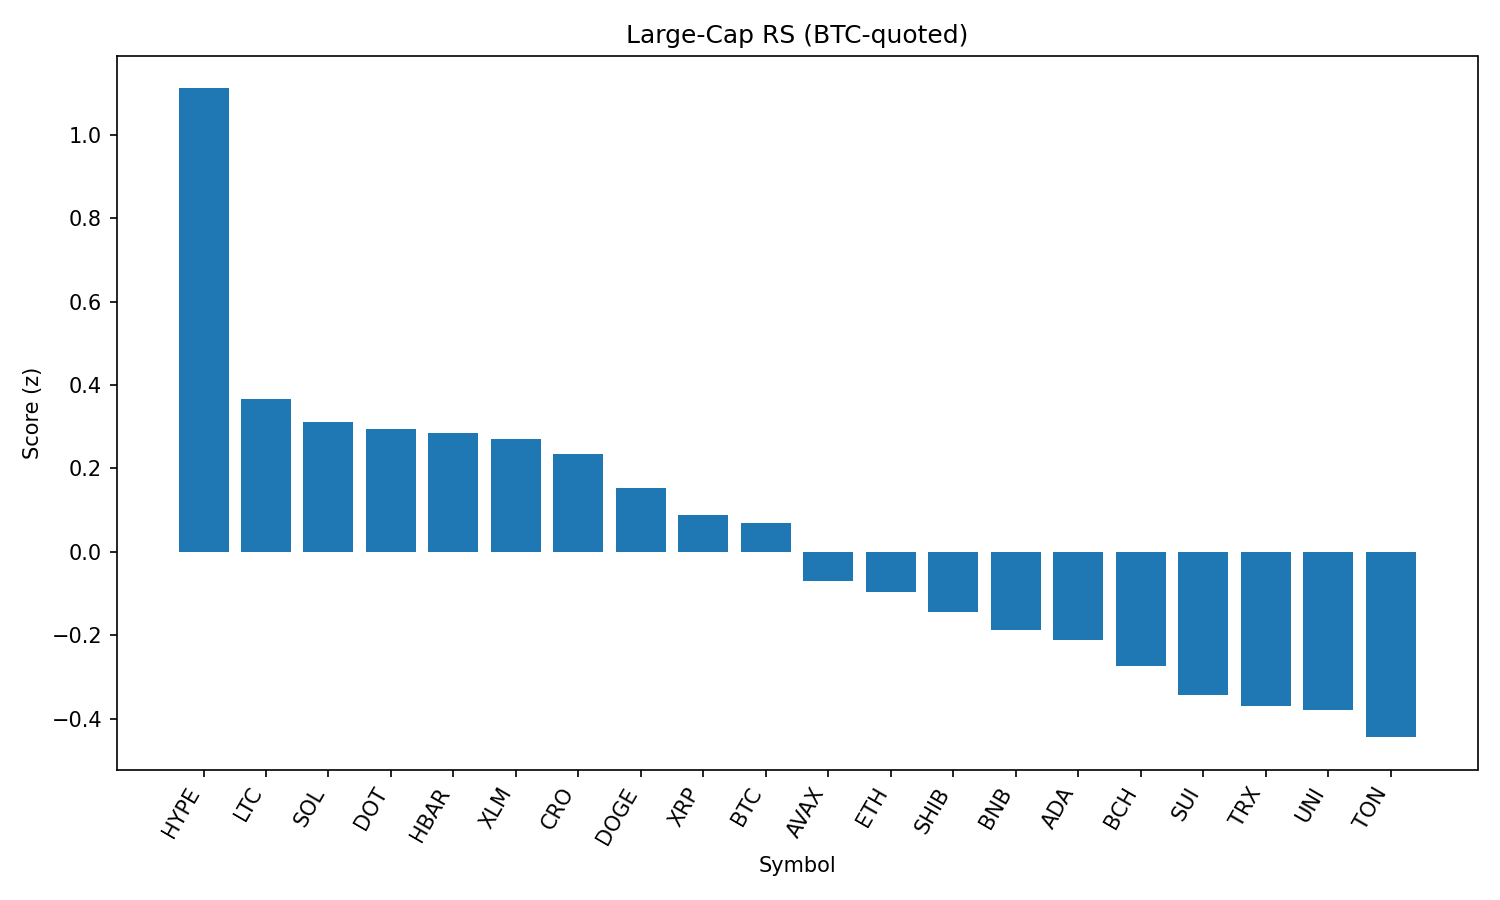

Data behind this chart, as committed beside it:
rank, name, symbol, price_btc, price_usd, pct_1h_btc, pct_24h_btc, pct_7d_btc, market_cap_rank, market_cap_usd, volume_usd, score
1, Hyperliquid, HYPE, 0.0004332, 47.89, 0.3597, 8.234, 15.08, 14, 15982951638, 494430485, 1.112
2, Litecoin, LTC, 0.001027, 113.5, 0.1067, 3.566, 2.227, 26, 8652040979, 789528793, 0.3672
3, Solana, SOL, 0.00176, 194.6, 0.04991, 0.8573, 12.16, 6, 105189546738, 9812816440, 0.3125
4, Polkadot, DOT, 3.487e-05, 3.86, 0.09951, 1.831, 4.261, 35, 5869584213, 371860167, 0.2956
5, Hedera, HBAR, 2.17e-06, 0.2403, 0.03298, 3.101, 4.675, 22, 10194617117, 355858809, 0.2856
6, Stellar, XLM, 3.54e-06, 0.3914, 0.133, 1.479, 0.9167, 18, 12280357699, 326618534, 0.2705
7, Cronos, CRO, 1.86e-06, 0.2052, -1.701, 31.05, 48.82, 30, 6837979563, 621207578, 0.2348
8, Dogecoin, DOGE, 1.96e-06, 0.2165, 0.0208, 1.004, 3.935, 10, 32633752631, 2923151798, 0.1538
9, XRP, XRP, 2.687e-05, 2.97, -0.09207, 2.235, 4.179, 3, 176959302423, 7238943713, 0.0891
10, Bitcoin, BTC, 1.0, 110580, 0.0, 0.0, 0.0, 1, 2201321802549, 51287233832, 0.06979
11, Avalanche, AVAX, 0.0002157, 23.85, -0.2041, 1.161, 7.542, 23, 10070053020, 734741104, -0.06934
12, Ethereum, ETH, 0.04102, 4535, -0.3001, 0.841, 11.24, 2, 547118978189, 49664228464, -0.09733
13, Shiba Inu, SHIB, 1.11856e-10, 1.237e-05, -0.2542, 2.035, 3.552, 29, 7287923139, 295292570, -0.1438
14, BNB, BNB, 0.007722, 853.9, -0.2365, 0.2909, 5.143, 5, 119094636409, 2022529009, -0.1877
15, Cardano, ADA, 7.79e-06, 0.8611, -0.2325, 0.5776, 2.034, 11, 31459138233, 1958390116, -0.2125
16, Bitcoin Cash, BCH, 0.004842, 535.5, -0.1027, -2.81, -0.8671, 21, 10685641742, 235715255, -0.2739
17, Sui, SUI, 3.095e-05, 3.42, -0.3352, 0.9331, 0.5303, 20, 12024062942, 1663396266, -0.3437
18, TRON, TRX, 3.17e-06, 0.3505, -0.4032, 1.475, 2.671, 9, 33189091183, 1488283910, -0.3692
19, Uniswap, UNI, 8.854e-05, 9.79, -0.3019, -0.1701, -0.6364, 34, 5878536755, 519835815, -0.3789
20, Toncoin, TON, 2.821e-05, 3.12, -0.3115, -1.222, -0.4861, 28, 8012385484, 198691154, -0.4446
21, Chainlink, LINK, 0.0002175, 24.05, -0.6591, 0.662, 2.697, 13, 16352353407, 1962662496, -0.7291
